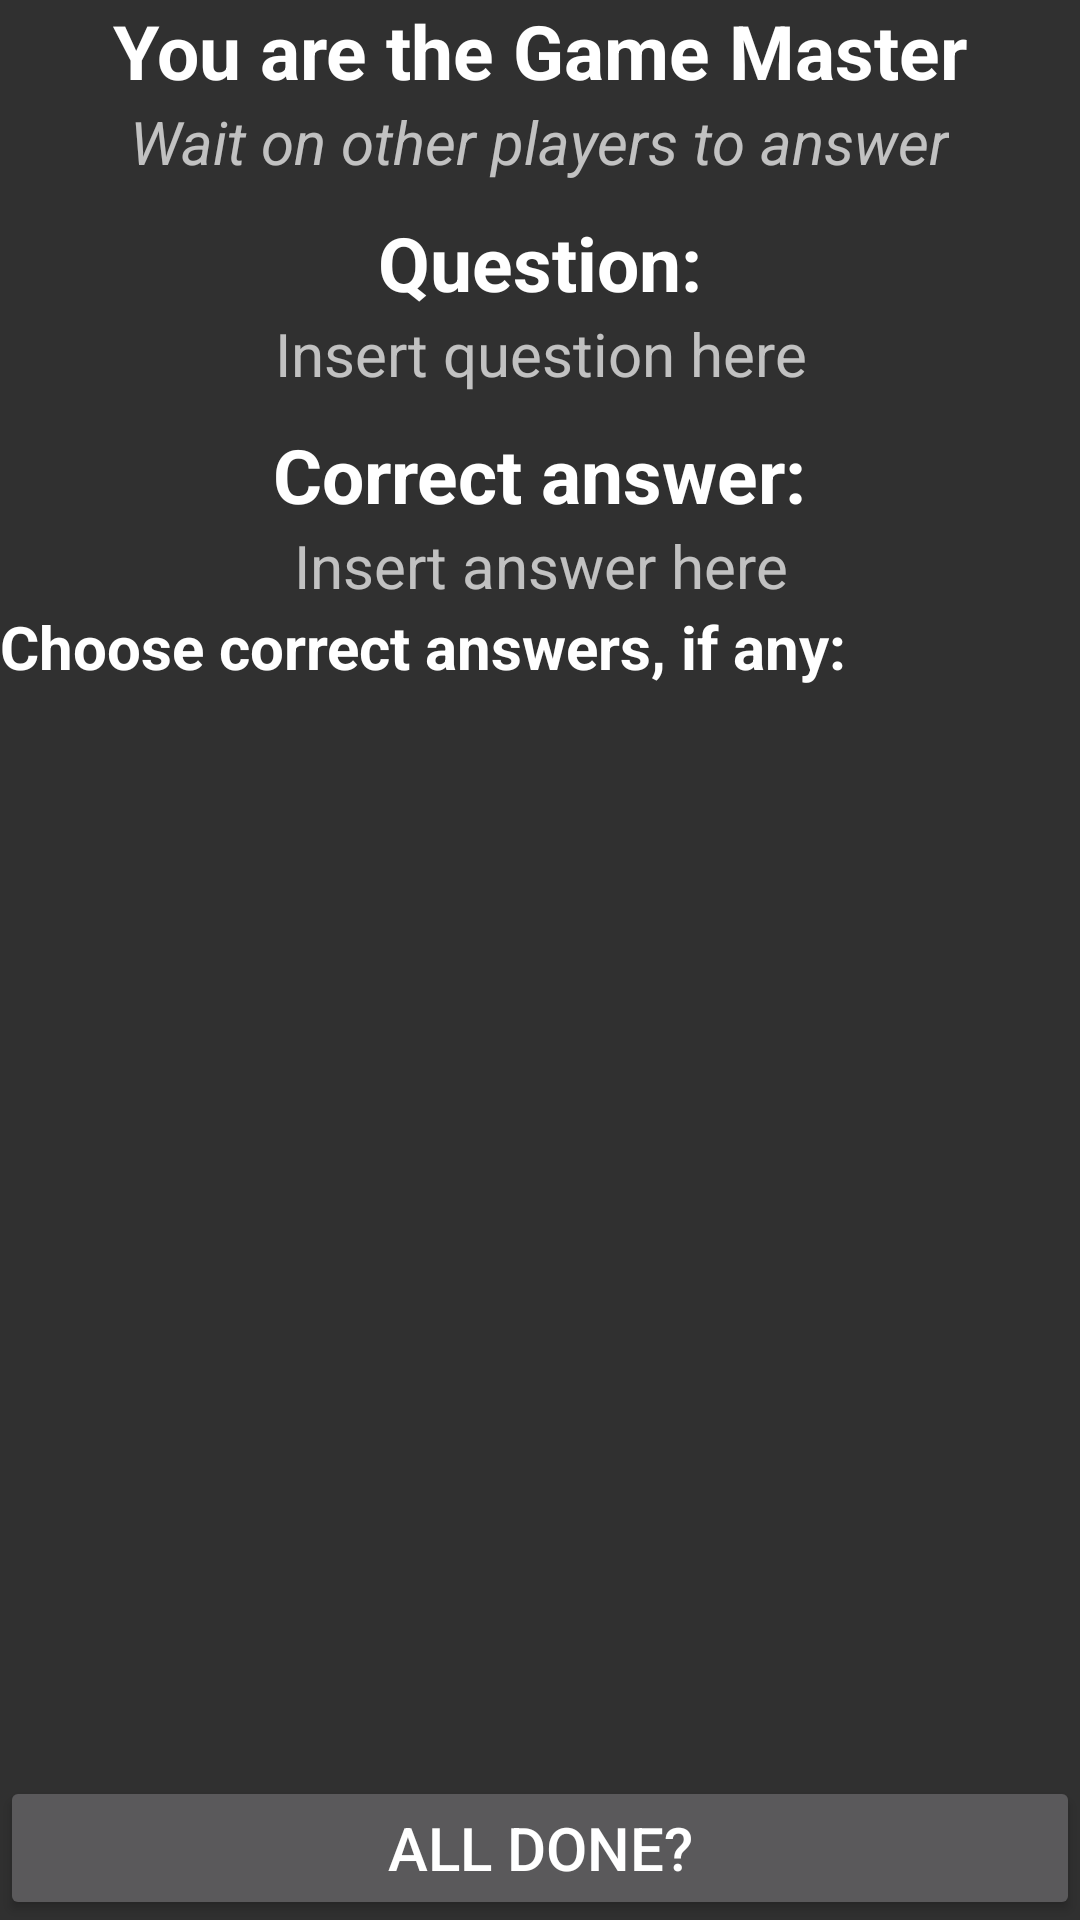

Reconstruct the res/layout file that produces this screen, plus the resources it refers to.
<!-- AndroidManifest.xml: application theme AppTheme -->
<!-- res/layout/view_create_game_master.xml -->
<?xml version="1.0" encoding="utf-8"?>
<LinearLayout
    xmlns:android="http://schemas.android.com/apk/res/android"
    android:id="@+id/viewCreateGameMaster"
    android:orientation="vertical"
    android:layout_width="match_parent"
    android:layout_height="match_parent">

    <TextView
        android:layout_width="wrap_content"
        android:layout_height="wrap_content"
        android:layout_gravity="center_horizontal"
        android:id="@+id/createTitleGameMasterTextView"
        android:text="@string/text_create_game_master_title"
        android:textSize="@dimen/text_size_verylarge"
        android:textStyle="bold"
        android:textAppearance="?android:attr/textAppearanceLarge"
        />

    <TextView
        android:layout_width="wrap_content"
        android:layout_height="wrap_content"
        android:layout_gravity="center_horizontal"
        android:id="@+id/createTitleGameMasterHintTextView"
        android:text="@string/text_create_game_master_title_hint"
        android:textSize="@dimen/text_size_large"
        android:textStyle="italic"
        android:textAppearance="?android:attr/textAppearanceMedium"
        />

    <TextView
        android:layout_width="wrap_content"
        android:layout_height="wrap_content"
        android:layout_gravity="center_horizontal"
        android:layout_marginTop="10dp"
        android:id="@+id/questionTitleTextView"
        android:text="@string/text_create_question_title"
        android:textSize="@dimen/text_size_verylarge"
        android:textStyle="bold"
        android:textAppearance="?android:attr/textAppearanceLarge"
        />

    <TextView
        android:layout_width="wrap_content"
        android:layout_height="wrap_content"
        android:layout_gravity="center_horizontal"
        android:gravity="center"
        android:id="@+id/questionGameMasterTextView"
        android:text="@string/text_insert_question_here"
        android:textSize="@dimen/text_size_large"
        android:textAppearance="?android:attr/textAppearanceMedium"
        />

    <TextView
        android:layout_width="wrap_content"
        android:layout_height="wrap_content"
        android:layout_gravity="center_horizontal"
        android:layout_marginTop="10dp"
        android:id="@+id/answerTitleTextView"
        android:text="Correct answer:"
        android:textSize="@dimen/text_size_verylarge"
        android:textStyle="bold"
        android:textAppearance="?android:attr/textAppearanceLarge"
        />

    <TextView
        android:layout_width="wrap_content"
        android:layout_height="wrap_content"
        android:layout_gravity="center_horizontal"
        android:gravity="center"
        android:id="@+id/answerTextView"
        android:text="Insert answer here"
        android:textSize="@dimen/text_size_large"
        android:textAppearance="?android:attr/textAppearanceMedium"
        />

    <TextView
        android:layout_width="wrap_content"
        android:layout_height="wrap_content"
        android:id="@+id/answersTitleTextView"
        android:text="@string/text_answered_list"
        android:textSize="@dimen/text_size_large"
        android:textStyle="bold"
        android:textAppearance="?android:attr/textAppearanceLarge"
        />

    <ListView
        android:layout_width="match_parent"
        android:layout_height="match_parent"
        android:id="@+id/answersGameMasterListView"
        android:layout_weight="1"
        />

    <Button
        android:id="@+id/createContinueButton"
        android:layout_width="match_parent"
        android:layout_height="wrap_content"
        android:text="@string/btn_continue_to_choosing"
        android:textSize="@dimen/btn_size_large"
        android:layout_gravity="center_horizontal"
        />

</LinearLayout>
<!-- resources referenced by this layout -->
<resources>
  <dimen name="btn_size_large">20sp</dimen>
  <dimen name="text_size_large">20sp</dimen>
  <dimen name="text_size_verylarge">25sp</dimen>
  <string name="btn_continue_to_choosing">All done?</string>
  <string name="text_answered_list">Choose correct answers, if any:</string>
  <string name="text_create_game_master_title">You are the Game Master</string>
  <string name="text_create_game_master_title_hint">Wait on other players to answer</string>
  <string name="text_create_question_title">Question:</string>
  <string name="text_insert_question_here">Insert question here</string>
  <style name="AppTheme" parent="Theme.AppCompat.NoActionBar">
          <item name="android:windowFullscreen">true</item>
      </style>
</resources>
